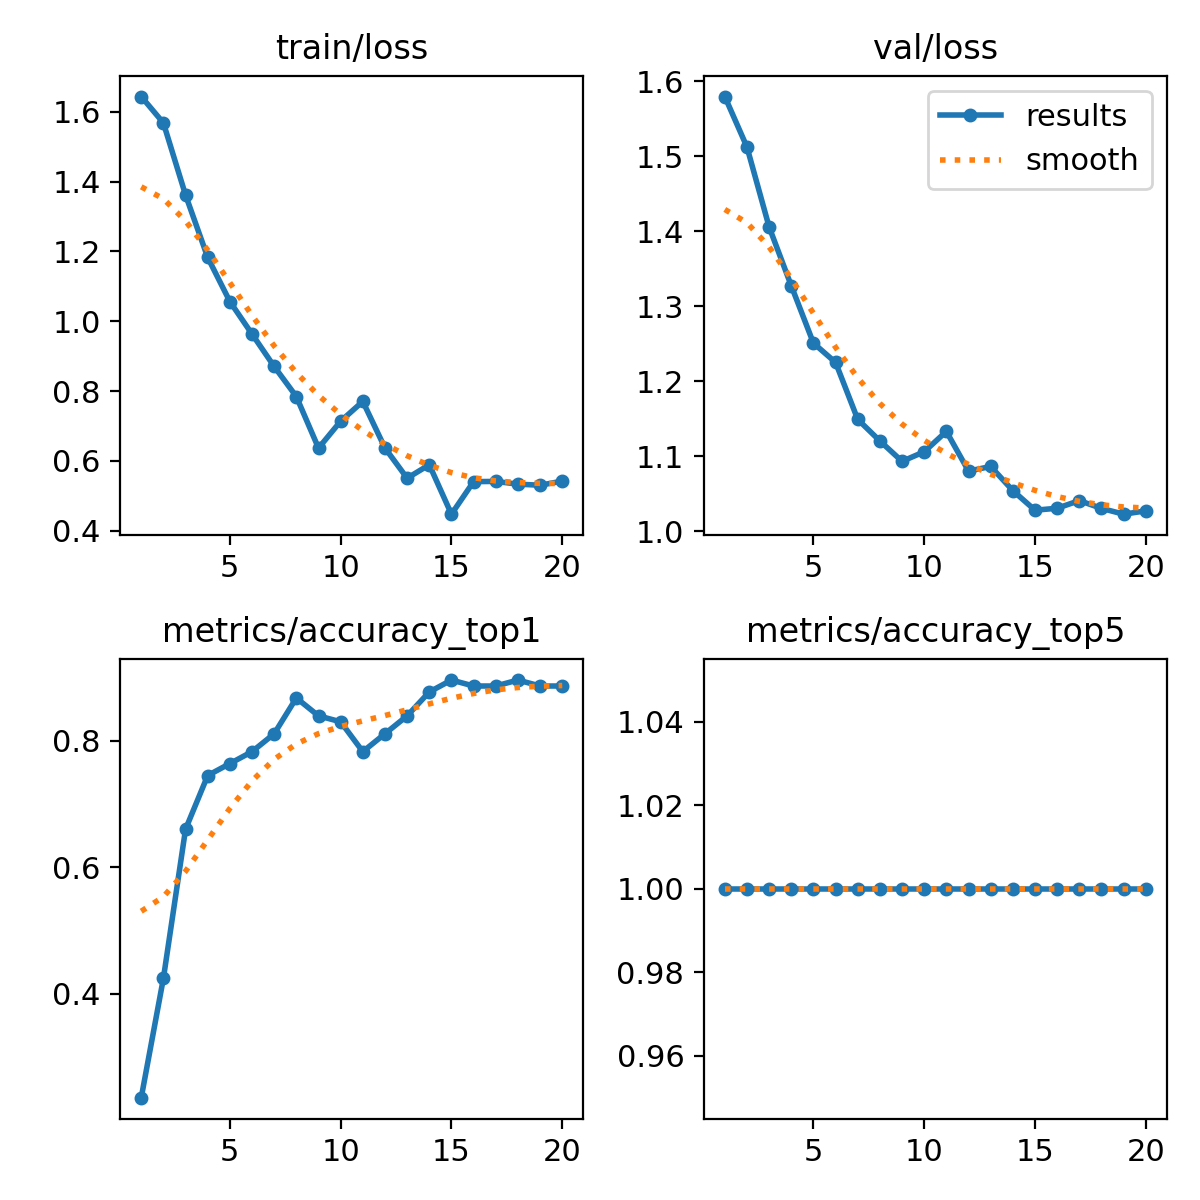

The data file committed next to this chart (first rows):
epoch, train/loss, metrics/accuracy_top1, metrics/accuracy_top5, val/loss, lr/pg0, lr/pg1, lr/pg2
1, 1.644, 0.2359, 1, 1.579, 0.0001071, 0.0001071, 0.0001071
2, 1.568, 0.4245, 1, 1.512, 0.0002104, 0.0002104, 0.0002104
3, 1.362, 0.6604, 1, 1.405, 0.0003024, 0.0003024, 0.0003024
4, 1.183, 0.7453, 1, 1.327, 0.000383, 0.000383, 0.000383
5, 1.057, 0.7641, 1, 1.251, 0.0004524, 0.0004524, 0.0004524
6, 0.9634, 0.783, 1, 1.225, 0.0005104, 0.0005104, 0.0005104
7, 0.8706, 0.8113, 1, 1.149, 0.0005019, 0.0005019, 0.0005019
8, 0.7843, 0.8679, 1, 1.12, 0.0005019, 0.0005019, 0.0005019
9, 0.6367, 0.8396, 1, 1.093, 0.0004666, 0.0004666, 0.0004666
10, 0.7138, 0.8302, 1, 1.106, 0.0004313, 0.0004313, 0.0004313
11, 0.7704, 0.783, 1, 1.133, 0.0003959, 0.0003959, 0.0003959
12, 0.637, 0.8113, 1, 1.08, 0.0003606, 0.0003606, 0.0003606
13, 0.5504, 0.8396, 1, 1.086, 0.0003252, 0.0003252, 0.0003252
14, 0.589, 0.8774, 1, 1.054, 0.0002899, 0.0002899, 0.0002899
15, 0.4474, 0.8962, 1, 1.028, 0.0002545, 0.0002545, 0.0002545
16, 0.5406, 0.8868, 1, 1.031, 0.0002192, 0.0002192, 0.0002192
17, 0.5412, 0.8868, 1, 1.041, 0.0001838, 0.0001838, 0.0001838
18, 0.5334, 0.8962, 1, 1.03, 0.0001485, 0.0001485, 0.0001485
19, 0.5303, 0.8868, 1, 1.023, 0.0001132, 0.0001132, 0.0001132
20, 0.5421, 0.8868, 1, 1.027, 7.7826e-05, 7.7826e-05, 7.7826e-05
